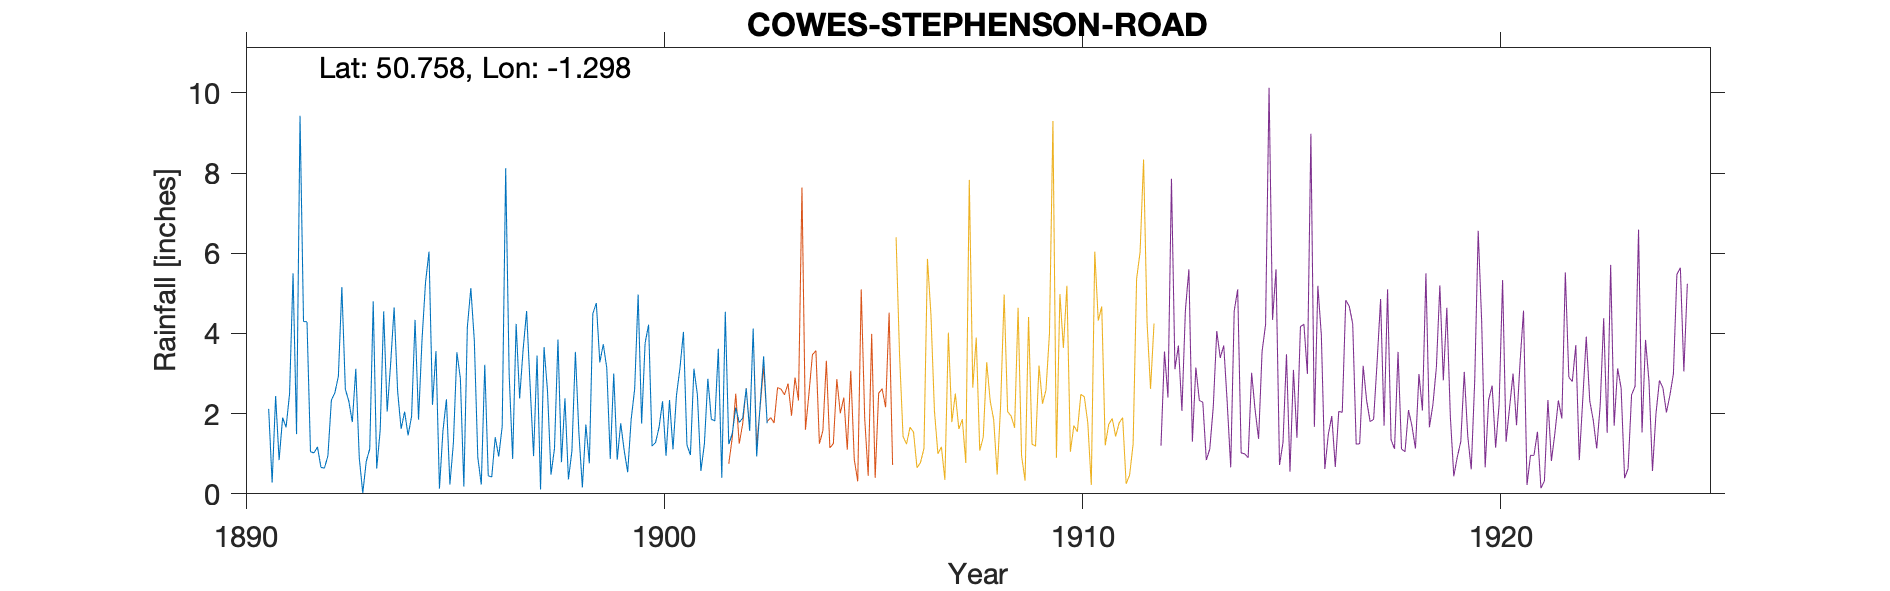

Source data for this figure (header and first rows):
COWES-STEPHENSON-ROAD-(JAEDCOT), , , , , , , , , , , , , , , , , , , , 
Grid ref, SZ496956, Long, -1.298, Lat, 50.76, Elevation, 72, ft, , , , , , , , , , , , 
Station no, RR3111, , , , , , , , , , , , , , , , , , , 
, 1890, 1891, 1892, 1893, 1894, 1895, 1896, 1897, 1898, 1899, 1900, 1901, 1902, 1903, 1904, 1905, 1906, 1907, 1908, 1909
January, , 2.12, 1.05, 1.79, 4.65, 3.56, 0.91, 2.38, 0.79, 3.73, 3.76, 1.22, 1.24, , , , , , , 
February, , 0.28, 1.02, 3.12, 2.56, 0.13, 0.23, 3.6, 2.38, 3.14, 4.22, 0.97, 1.5, , , , , , , 
March, , 2.44, 1.17, 0.89, 1.62, 1.57, 3.22, 4.56, 0.36, 0.87, 1.19, 3.12, 2.15, , , , , , , 
April, , 0.84, 0.66, 0.02, 2.05, 2.36, 0.45, 2.71, 1.07, 3, 1.28, 2.47, 1.78, , , , , , , 
May, , 1.9, 0.64, 0.81, 1.46, 0.23, 0.42, 0.94, 3.54, 0.85, 1.66, 0.57, 1.89, , , , , , , 
June, , 1.66, 0.95, 1.12, 1.93, 1.27, 1.41, 3.45, 1.52, 1.76, 2.31, 1.24, 2.63, , , , , , , 
July, , 2.5, 2.34, 4.8, 4.34, 3.53, 0.93, 0.11, 0.16, 1.08, 0.95, 2.87, 1.57, , , , , , , 
August, , 5.5, 2.52, 0.63, 1.85, 2.88, 1.68, 3.66, 1.73, 0.54, 2.34, 1.86, 4.12, , , , , , , 
September, , 1.49, 2.93, 1.59, 3.85, 0.18, 8.12, 2.56, 0.76, 1.86, 1.11, 1.82, 0.93, , , , , , , 
October, , 9.43, 5.16, 4.55, 5.27, 4.16, 2.97, 0.48, 4.49, 2.61, 2.46, 3.62, 2.22, , , , , , , 
November, , 4.3, 2.61, 2.05, 6.04, 5.13, 0.87, 1.13, 4.76, 4.97, 3.14, 0.4, 3.43, , , , , , , 
December, , 4.29, 2.31, 3.25, 2.22, 3.82, 4.24, 3.85, 3.28, 1.75, 4.04, 4.54, 1.76, , , , , , , 
Total, , 36.75, 23.36, 24.62, 37.84, 28.82, 25.45, 29.43, 24.84, 26.16, 28.46, 24.7, 25.22, , , , , , , 
Jaedcot, 2 Bernard Road in 1904 – on wes…, , , , , , , , , , , , , , , , , , , , 
1890 taken from Holmwood, , , , , , , , , , , , , , , , , , , , 
This was a home made gauge – the observe…, , , , , , , , , , , , , , , , , , , , 
